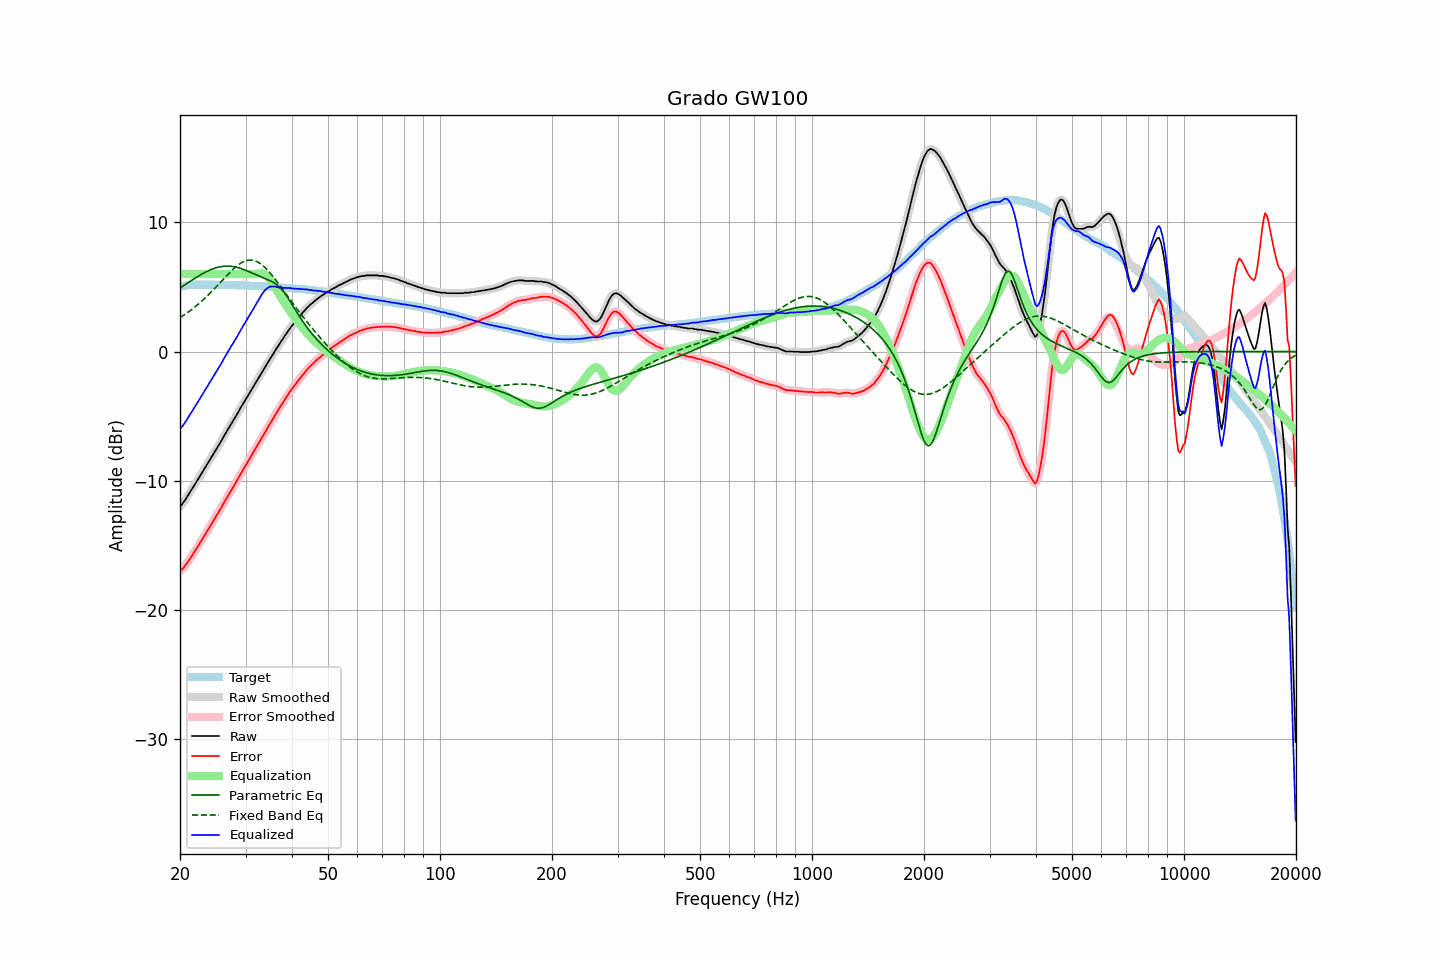

Data behind this chart, as committed beside it:
frequency, raw, error, smoothed, error_smoothed, equalization, parametric_eq, fixed_band_eq, equalized_raw, equalized_smoothed, target
20.00, -11.96, -16.96, -11.97, -16.97, 6.00, 4.90, 2.63, -5.96, -5.97, 5.00
20.20, -11.86, -16.89, -11.84, -16.87, 6.00, 4.99, 2.70, -5.86, -5.84, 5.03
20.40, -11.70, -16.76, -11.69, -16.75, 6.00, 5.07, 2.78, -5.70, -5.69, 5.06
20.61, -11.51, -16.59, -11.52, -16.60, 6.00, 5.15, 2.87, -5.51, -5.52, 5.08
20.81, -11.33, -16.44, -11.32, -16.43, 6.00, 5.24, 2.95, -5.33, -5.32, 5.11
21.02, -11.12, -16.26, -11.12, -16.25, 6.00, 5.32, 3.04, -5.12, -5.12, 5.14
21.23, -10.92, -16.07, -10.92, -16.07, 6.00, 5.40, 3.13, -4.92, -4.92, 5.15
21.44, -10.72, -15.87, -10.72, -15.88, 6.00, 5.49, 3.22, -4.72, -4.72, 5.16
21.66, -10.53, -15.70, -10.52, -15.69, 6.00, 5.57, 3.32, -4.53, -4.52, 5.17
21.87, -10.32, -15.48, -10.33, -15.49, 6.00, 5.65, 3.42, -4.32, -4.33, 5.17
22.09, -10.13, -15.30, -10.13, -15.30, 6.00, 5.72, 3.52, -4.13, -4.13, 5.18
22.31, -9.93, -15.10, -9.92, -15.10, 6.00, 5.80, 3.62, -3.93, -3.92, 5.18
22.54, -9.72, -14.90, -9.72, -14.90, 6.00, 5.88, 3.73, -3.72, -3.72, 5.18
22.76, -9.52, -14.69, -9.52, -14.69, 6.00, 5.95, 3.84, -3.52, -3.52, 5.17
22.99, -9.32, -14.48, -9.32, -14.49, 6.00, 6.02, 3.95, -3.32, -3.32, 5.16
23.22, -9.12, -14.28, -9.12, -14.29, 6.00, 6.09, 4.06, -3.12, -3.12, 5.16
23.45, -8.92, -14.08, -8.92, -14.08, 6.00, 6.15, 4.18, -2.92, -2.92, 5.16
23.69, -8.71, -13.88, -8.71, -13.87, 6.00, 6.21, 4.30, -2.71, -2.71, 5.16
23.92, -8.50, -13.66, -8.50, -13.67, 6.00, 6.27, 4.42, -2.50, -2.50, 5.16
24.16, -8.30, -13.47, -8.30, -13.46, 6.00, 6.32, 4.55, -2.30, -2.30, 5.17
24.40, -8.09, -13.26, -8.09, -13.26, 6.00, 6.37, 4.68, -2.09, -2.09, 5.17
24.65, -7.89, -13.05, -7.89, -13.05, 6.00, 6.42, 4.80, -1.89, -1.89, 5.16
24.89, -7.68, -12.84, -7.68, -12.84, 6.00, 6.46, 4.93, -1.68, -1.68, 5.16
25.14, -7.47, -12.63, -7.47, -12.63, 6.00, 6.50, 5.07, -1.47, -1.47, 5.16
25.39, -7.27, -12.43, -7.27, -12.43, 6.00, 6.53, 5.20, -1.27, -1.27, 5.16
25.65, -7.06, -12.22, -7.06, -12.22, 6.00, 6.55, 5.33, -1.06, -1.06, 5.16
25.91, -6.85, -12.00, -6.84, -12.00, 6.00, 6.57, 5.47, -0.85, -0.84, 5.15
26.16, -6.62, -11.76, -6.62, -11.77, 6.00, 6.59, 5.60, -0.62, -0.62, 5.15
26.43, -6.40, -11.55, -6.40, -11.55, 6.00, 6.60, 5.73, -0.40, -0.40, 5.15
26.69, -6.19, -11.34, -6.19, -11.34, 6.00, 6.61, 5.87, -0.19, -0.19, 5.15
26.96, -5.98, -11.13, -5.99, -11.13, 6.00, 6.60, 6.00, 0.02, 0.01, 5.15
27.23, -5.78, -10.93, -5.78, -10.92, 6.00, 6.60, 6.12, 0.22, 0.22, 5.15
27.50, -5.57, -10.72, -5.57, -10.71, 6.00, 6.59, 6.24, 0.43, 0.43, 5.15
27.77, -5.36, -10.49, -5.36, -10.50, 6.00, 6.57, 6.36, 0.64, 0.64, 5.13
28.05, -5.16, -10.29, -5.16, -10.29, 6.00, 6.55, 6.48, 0.84, 0.84, 5.13
28.33, -4.95, -10.07, -4.95, -10.08, 6.00, 6.52, 6.58, 1.05, 1.05, 5.12
28.62, -4.74, -9.87, -4.73, -9.86, 6.00, 6.49, 6.68, 1.26, 1.27, 5.12
28.90, -4.51, -9.63, -4.51, -9.63, 6.00, 6.45, 6.77, 1.49, 1.49, 5.12
29.19, -4.29, -9.40, -4.29, -9.41, 6.00, 6.41, 6.85, 1.71, 1.71, 5.11
29.48, -4.08, -9.20, -4.08, -9.20, 6.00, 6.37, 6.92, 1.92, 1.92, 5.12
29.78, -3.88, -8.99, -3.88, -8.99, 6.00, 6.32, 6.97, 2.12, 2.12, 5.11
30.08, -3.67, -8.78, -3.67, -8.78, 6.00, 6.28, 7.02, 2.33, 2.33, 5.11
30.38, -3.46, -8.56, -3.47, -8.57, 6.00, 6.22, 7.05, 2.54, 2.53, 5.10
30.68, -3.26, -8.36, -3.26, -8.35, 6.00, 6.17, 7.07, 2.74, 2.74, 5.10
30.99, -3.05, -8.14, -3.05, -8.14, 6.00, 6.12, 7.07, 2.95, 2.95, 5.08
31.30, -2.84, -7.93, -2.85, -7.93, 6.00, 6.06, 7.06, 3.16, 3.15, 5.08
31.61, -2.64, -7.72, -2.64, -7.71, 6.00, 6.01, 7.04, 3.36, 3.36, 5.08
31.93, -2.43, -7.50, -2.43, -7.50, 6.00, 5.95, 7.00, 3.57, 3.57, 5.07
32.24, -2.22, -7.28, -2.22, -7.29, 6.01, 5.90, 6.94, 3.80, 3.79, 5.06
32.57, -2.02, -7.08, -2.02, -7.07, 6.03, 5.84, 6.88, 4.01, 4.02, 5.06
32.89, -1.81, -6.86, -1.81, -6.86, 6.04, 5.79, 6.80, 4.23, 4.23, 5.06
33.22, -1.60, -6.64, -1.60, -6.65, 6.03, 5.74, 6.70, 4.44, 4.43, 5.04
33.55, -1.40, -6.44, -1.40, -6.44, 6.01, 5.69, 6.60, 4.61, 4.61, 5.04
33.89, -1.19, -6.22, -1.19, -6.23, 5.95, 5.64, 6.48, 4.76, 4.76, 5.03
34.23, -0.99, -6.02, -0.99, -6.01, 5.86, 5.59, 6.36, 4.87, 4.87, 5.03
34.57, -0.78, -5.80, -0.78, -5.80, 5.74, 5.54, 6.22, 4.96, 4.96, 5.02
34.92, -0.57, -5.58, -0.58, -5.59, 5.59, 5.48, 6.08, 5.02, 5.01, 5.01
35.27, -0.38, -5.39, -0.38, -5.38, 5.41, 5.42, 5.94, 5.03, 5.03, 5.00
35.62, -0.18, -5.17, -0.17, -5.17, 5.21, 5.35, 5.78, 5.03, 5.03, 4.99
35.97, 0.03, -4.95, 0.03, -4.96, 4.99, 5.28, 5.62, 5.02, 5.02, 4.98
... 635 more rows
